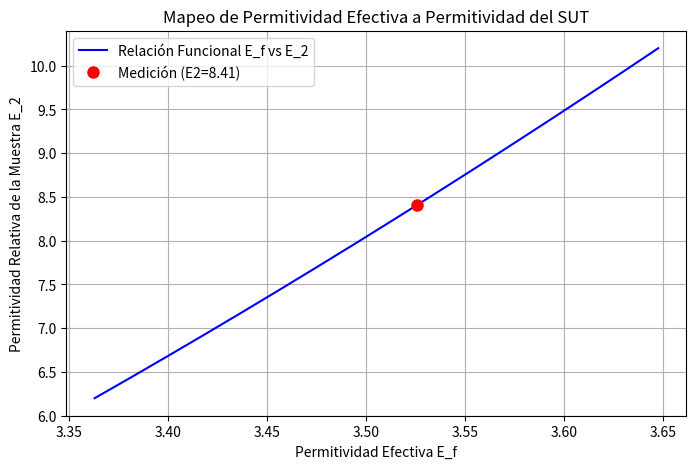

Python code for this plot:
import numpy as np
import pandas as pd
import matplotlib.pyplot as plt
from scipy.integrate import quad

# ====================================================================
# I. CONSTANTES Y PARÁMETROS (AJUSTAR AQUÍ)
# ====================================================================

EPSILON_0 = 8.854e-12
INF_SIMULADO = 100.0

E_1_MRR = 3.66
H_MRR = 0.001524
W_LINE = 0.0033

S_SUT = 0.00055
E_2_REF = 7.2

F_0_MEASURED = 0.980079e9   # Resonancia SIN SUT (descargada) en Hz
F_1_MEASURED = 0.881865e9 # Resonancia CON SUT (cargada) en Hz
#F_1_MEASURED += 0.01e9

# ====================================================================
# II. IMPLEMENTACIÓN DEL MÉTODO VARIACIONAL
# ====================================================================

def calculate_h_beta(beta, t=0):
    return 1.0

def calculate_g_beta(beta, E1, E2, E3, H, S, D):
    beta_abs = abs(beta)

    h_coth = 1.0 / np.tanh(beta_abs * H) if H < INF_SIMULADO else 1.0
    s_coth = 1.0 / np.tanh(beta_abs * S) if S < INF_SIMULADO else 1.0
    d_coth = 1.0 / np.tanh(beta_abs * D) if D < INF_SIMULADO else 1.0

    Num = E3 * d_coth + E2 * s_coth
    Den = beta_abs * (E3 * d_coth * (E1 * h_coth + E2 * s_coth) + E2 * (E2 + E1 * h_coth * s_coth))

    return Num / Den

def calculate_f_beta_sq(beta, w):
    u = beta * w / 2.0
    term1 = (8/5) * (np.sin(u) / u) if u != 0 else 8/5

    if u != 0:
        term2_u = u
    else:
        term2_u = 1.0e-12

    term2 = (12.0 / 5.0) / (term2_u**2) * (np.cos(u) - (2.0 * np.sin(u) / term2_u) + (np.sin(u/2) / (u/2))**2)

    return (term1 + term2)**2

def capacitance_integrand(beta, E1, E2, E3, H, S, D, w):
    f_sq = calculate_f_beta_sq(beta, w)
    g_val = calculate_g_beta(beta, E1, E2, E3, H, S, D)
    h_val = calculate_h_beta(beta)

    return f_sq * g_val * h_val

def calculate_capacitance(E1, E2, E3, H, S, D, w):
    """Calcula la Capacitancia C usando la integración numérica (Ec. 2), ajustada para estabilidad."""

    # -------------------------------------------------------------------
    # AJUSTES DE ESTABILIDAD NUMÉRICA:
    # 1. INTEGRATION_LIMIT: Límite superior finito en lugar de np.inf.
    # 2. MAX_ITERATIONS: Aumenta las subdivisiones de integración para mejor convergencia.
    # Si sigue fallando, prueba con 20000 y 200.
    # -------------------------------------------------------------------
    INTEGRATION_LIMIT = 20000
    MAX_ITERATIONS = 200

    # La integral es simétrica, integramos de 0 a INTEGRATION_LIMIT y multiplicamos por 2
    integral_result, error = quad(
        capacitance_integrand, 0, INTEGRATION_LIMIT,
        args=(E1, E2, E3, H, S, D, w),
        limit=MAX_ITERATIONS
    )

    # Ec. 2: 1/C = (1 / (pi * Q^2 * E0)) * Integral
    C = (np.pi * EPSILON_0) / (2.0 * integral_result)

    # Manejo de error: Si la integral es demasiado pequeña o grande, el resultado es dudoso.
    if error > 1e-4:
        print(f"ADVERTENCIA: La integral tuvo un alto error estimado: {error:.2e}")

    return C

# ====================================================================
# III. ALGORITMO (FIGURA 6)
# ====================================================================

def step1_2_calculate_c0_c1():
    C0 = calculate_capacitance(
        E1=1, E2=1, E3=1,
        H=H_MRR, S=INF_SIMULADO, D=INF_SIMULADO,
        w=W_LINE
    )

    C1 = calculate_capacitance(
        E1=E_1_MRR, E2=1, E3=1,
        H=H_MRR, S=INF_SIMULADO, D=INF_SIMULADO,
        w=W_LINE
    )

    return C0, C1

def step3_4_calculate_eff_perms(C0, C1, F0, F1):
    E_f0 = C1 / C0
    E_f1 = E_f0 * (F0 / F1)**2
    return E_f0, E_f1

def step5_map_e_f_to_e_2(C0, E_f1):
    """
    Mapea la permitividad efectiva medida (E_f1) a la permitividad del SUT (E_2).

    Ajuste: Se reduce el rango de mapeo (np.linspace) para forzar mayor precisión
    cerca del valor de referencia E_2_REF=2.3.
    """

    # Rango original: np.linspace(1.0, 10.0, 100)
    # Nuevo Rango Centrado en E_2_REF=2.3
    #E_2_REF = 2.3  # Usamos el valor de referencia de tu prueba de Teflon
    e2_vector = np.linspace(E_2_REF - 1.0, E_2_REF + 3.0, 500) # Rango más fino y centrado

    ef_vector = []

    for E2_test in e2_vector:
        C_sut = calculate_capacitance(
            E1=E_1_MRR, E2=E2_test, E3=1.0,
            H=H_MRR, S=S_SUT, D=INF_SIMULADO,
            w=W_LINE
        )
        E_f_test = C_sut / C0
        ef_vector.append(E_f_test)

    ef_vector = np.array(ef_vector)

    # Buscar E_2_calculated por interpolación inversa
    # Usamos interp para encontrar qué valor de e2_vector corresponde a E_f1
    # Aseguramos que los vectores estén ordenados para la interpolación
    idx = np.argsort(ef_vector)
    E_2_calculated = np.interp(E_f1, ef_vector[idx], e2_vector[idx])

    return E_2_calculated, e2_vector, ef_vector

# ====================================================================
# IV. FUNCIÓN PRINCIPAL Y COMPARACIÓN
# ====================================================================

def run_analysis():
    print("--- ANÁLISIS DE PERMITIVIDAD CON MRR ---")
    print(f"Parámetros MRR: E1={E_1_MRR}, H={H_MRR*1e3:.2f} mm, W={W_LINE*1e3:.2f} mm")
    print(f"Parámetros SUT: S={S_SUT*1e3:.2f} mm, E2_Ref={E_2_REF}")
    print(f"Frecuencias: F0={F_0_MEASURED/1e6:.2f} MHz, F1={F_1_MEASURED/1e6:.2f} MHz")
    print("-" * 55)

    C0, C1 = step1_2_calculate_c0_c1()

    E_f0, E_f1 = step3_4_calculate_eff_perms(C0, C1, F_0_MEASURED, F_1_MEASURED)

    print(f"Permitividad Efectiva Descargada (E_f0): {E_f0:.4f}")
    print(f"Permitividad Efectiva Cargada (E_f1): {E_f1:.4f}")
    print("-" * 55)

    E_2_calculated, e2_vector, ef_vector = step5_map_e_f_to_e_2(C0, E_f1)

    error_abs = abs(E_2_calculated - E_2_REF)
    error_percent = (error_abs / E_2_REF) * 100

    print(f"Valor E2 de Referencia (Teórico): {E_2_REF:.4f}")
    print(f"Valor E2 Calculado (por el script): {E_2_calculated:.4f}")
    print(f"Desviación Absoluta: {error_abs:.4f}")
    print(f"Error Porcentual: {error_percent:.2f}%")

    plt.figure(figsize=(8, 5))
    plt.plot(ef_vector, e2_vector, 'b-', label='Relación Funcional E_f vs E_2')

    plt.plot(E_f1, E_2_calculated, 'ro', markersize=8, label=f'Medición (E2={E_2_calculated:.2f})')

    plt.xlabel('Permitividad Efectiva E_f')
    plt.ylabel('Permitividad Relativa de la Muestra E_2')
    plt.title('Mapeo de Permitividad Efectiva a Permitividad del SUT')
    plt.grid(True)
    plt.legend()
    plt.show()

if __name__ == "__main__":
    run_analysis()